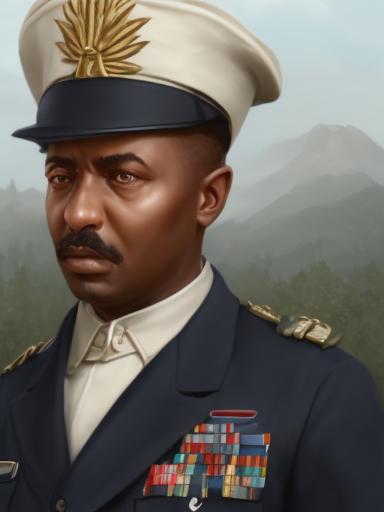
Generation parameters embedded in this image by AUTOMATIC1111 Stable Diffusion web UI or a fork of it (Forge, ...) (PNG 'parameters' text chunk):
matte painting, sharp focus, hoi4_vanilla_portrait_style, navy uniform, ethiopian,
Steps: 20, Sampler: Euler, CFG scale: 7, Seed: 2139857864, Size: 384x512, Model hash: 9b8aa544, Batch size: 8, Batch pos: 2